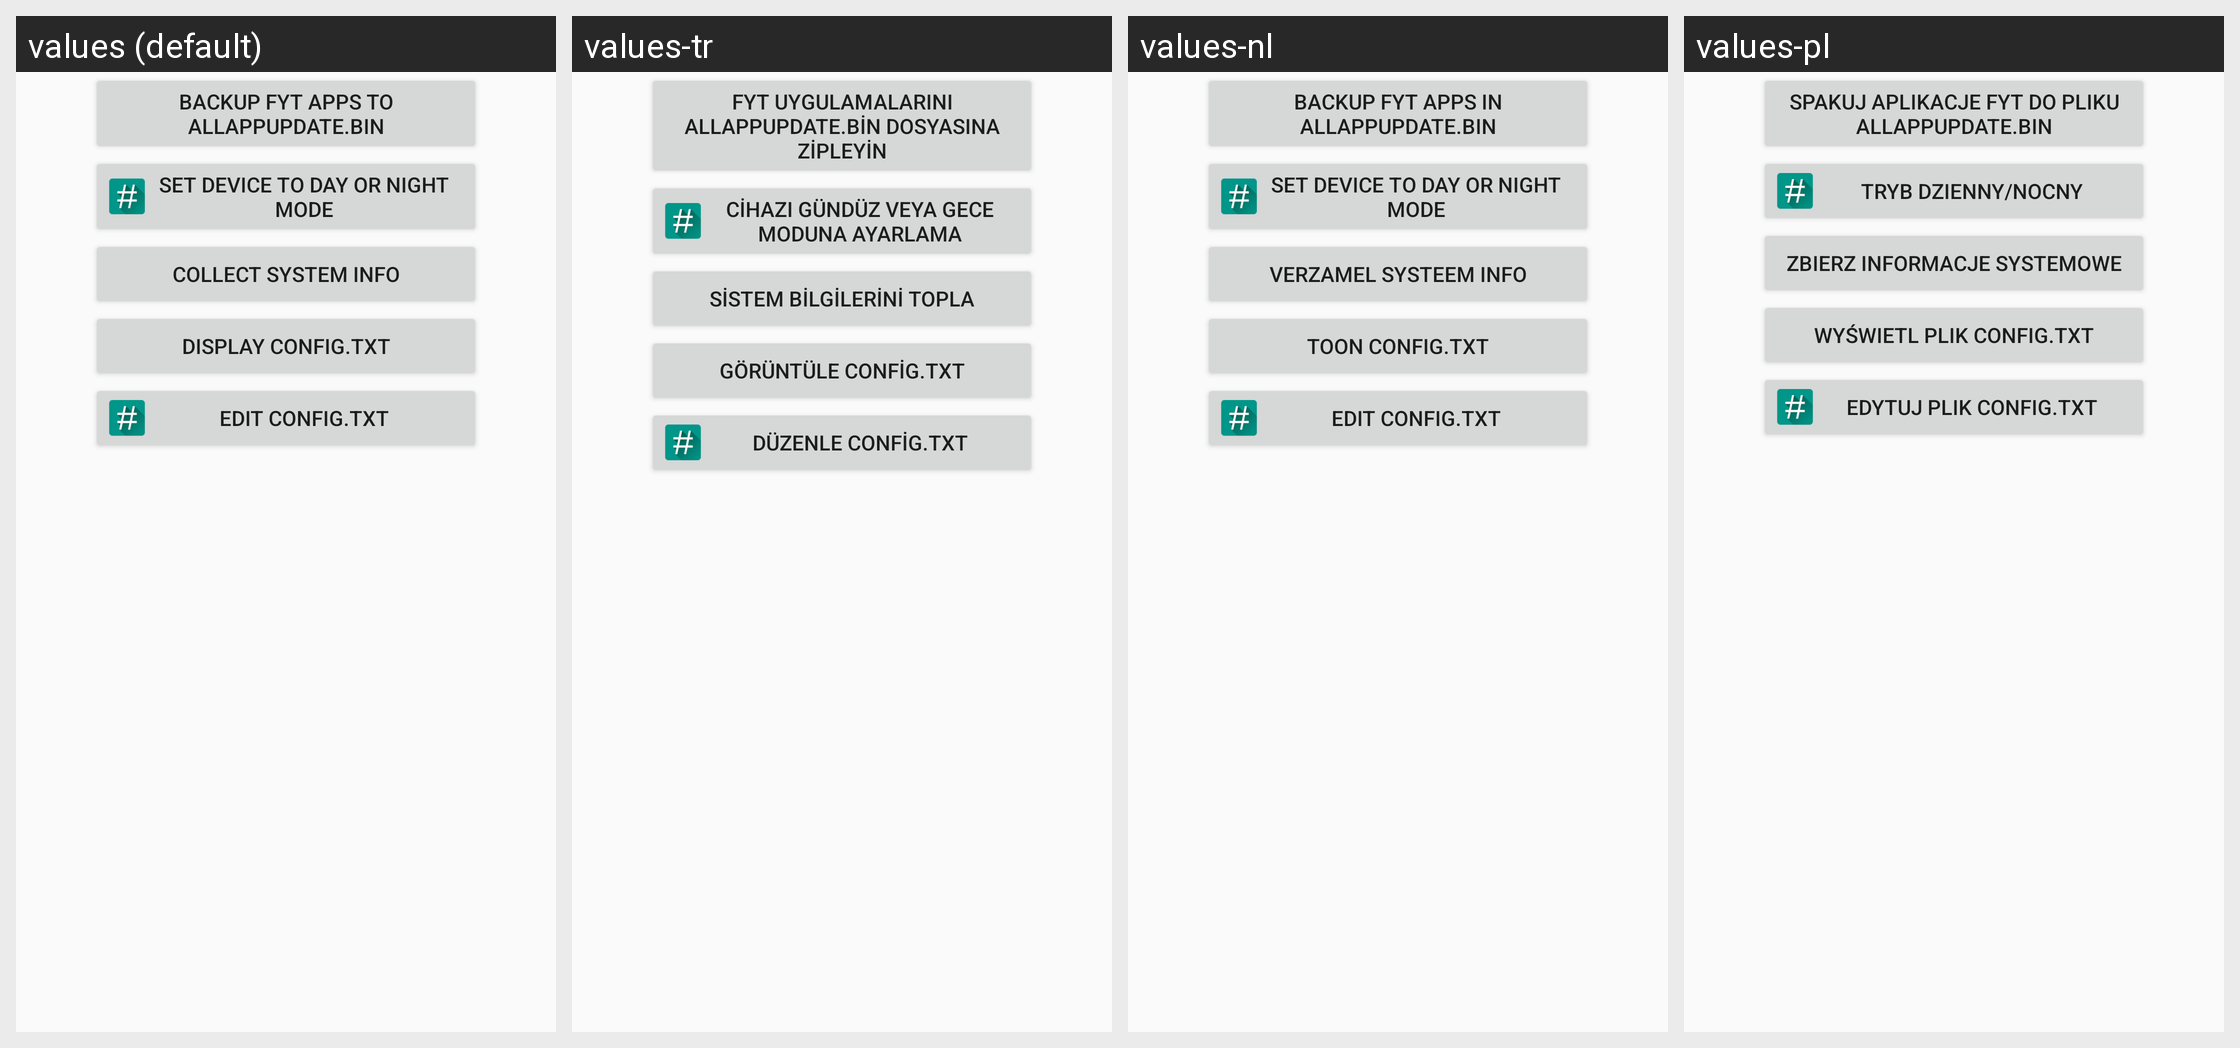

The same Android screen rendered under several of its app's locales, left to right. List the strings drawn on it with the default value and each locale's translation.
Android screen res/layout/fragment_general.xml rendered under 4 locales, left to right: values (default), values-tr, values-nl, values-pl. Device: Nexus 5 (rendered at 1080×1920; each locale shown at half size, 540×960, under a caption strip naming it); theme AppTheme.
Other locales in the repository, not shown: values-da, values-de, values-el, values-es, values-fr, values-it, values-pt, values-ru, values-sv, values-vi.
Strings drawn on this screen, with the default value and each locale's value (text and hints the layout hard-codes, and strings that could not be matched under every locale, appear in the picture but are not listed):

btn_zip_allappupdate
  values: Backup FYT apps to AllAppUpdate.bin
  values-tr: FYT uygulamalarını AllAppUpdate.bin dosyasına zipleyin
  values-nl: Backup FYT apps in AllAppUpdate.bin
  values-pl: Spakuj aplikacje FYT do pliku AllAppUpdate.bin

btn_device_light_dark
  values: Set Device to Day or Night mode
  values-tr: Cihazı Gündüz veya Gece moduna ayarlama
  values-nl: Set Device to Day or Night mode
  values-pl: Tryb dzienny/nocny

btn_collect_system_info
  values: Collect system info
  values-tr: Sistem bilgilerini topla
  values-nl: Verzamel systeem info
  values-pl: Zbierz informacje systemowe

btn_disp_config_txt
  values: Display config.txt
  values-tr: Görüntüle config.txt
  values-nl: Toon config.txt
  values-pl: Wyświetl plik config.txt

btn_edit_config_txt
  values: Edit config.txt
  values-tr: Düzenle config.txt
  values-nl: Edit config.txt
  values-pl: Edytuj plik config.txt
